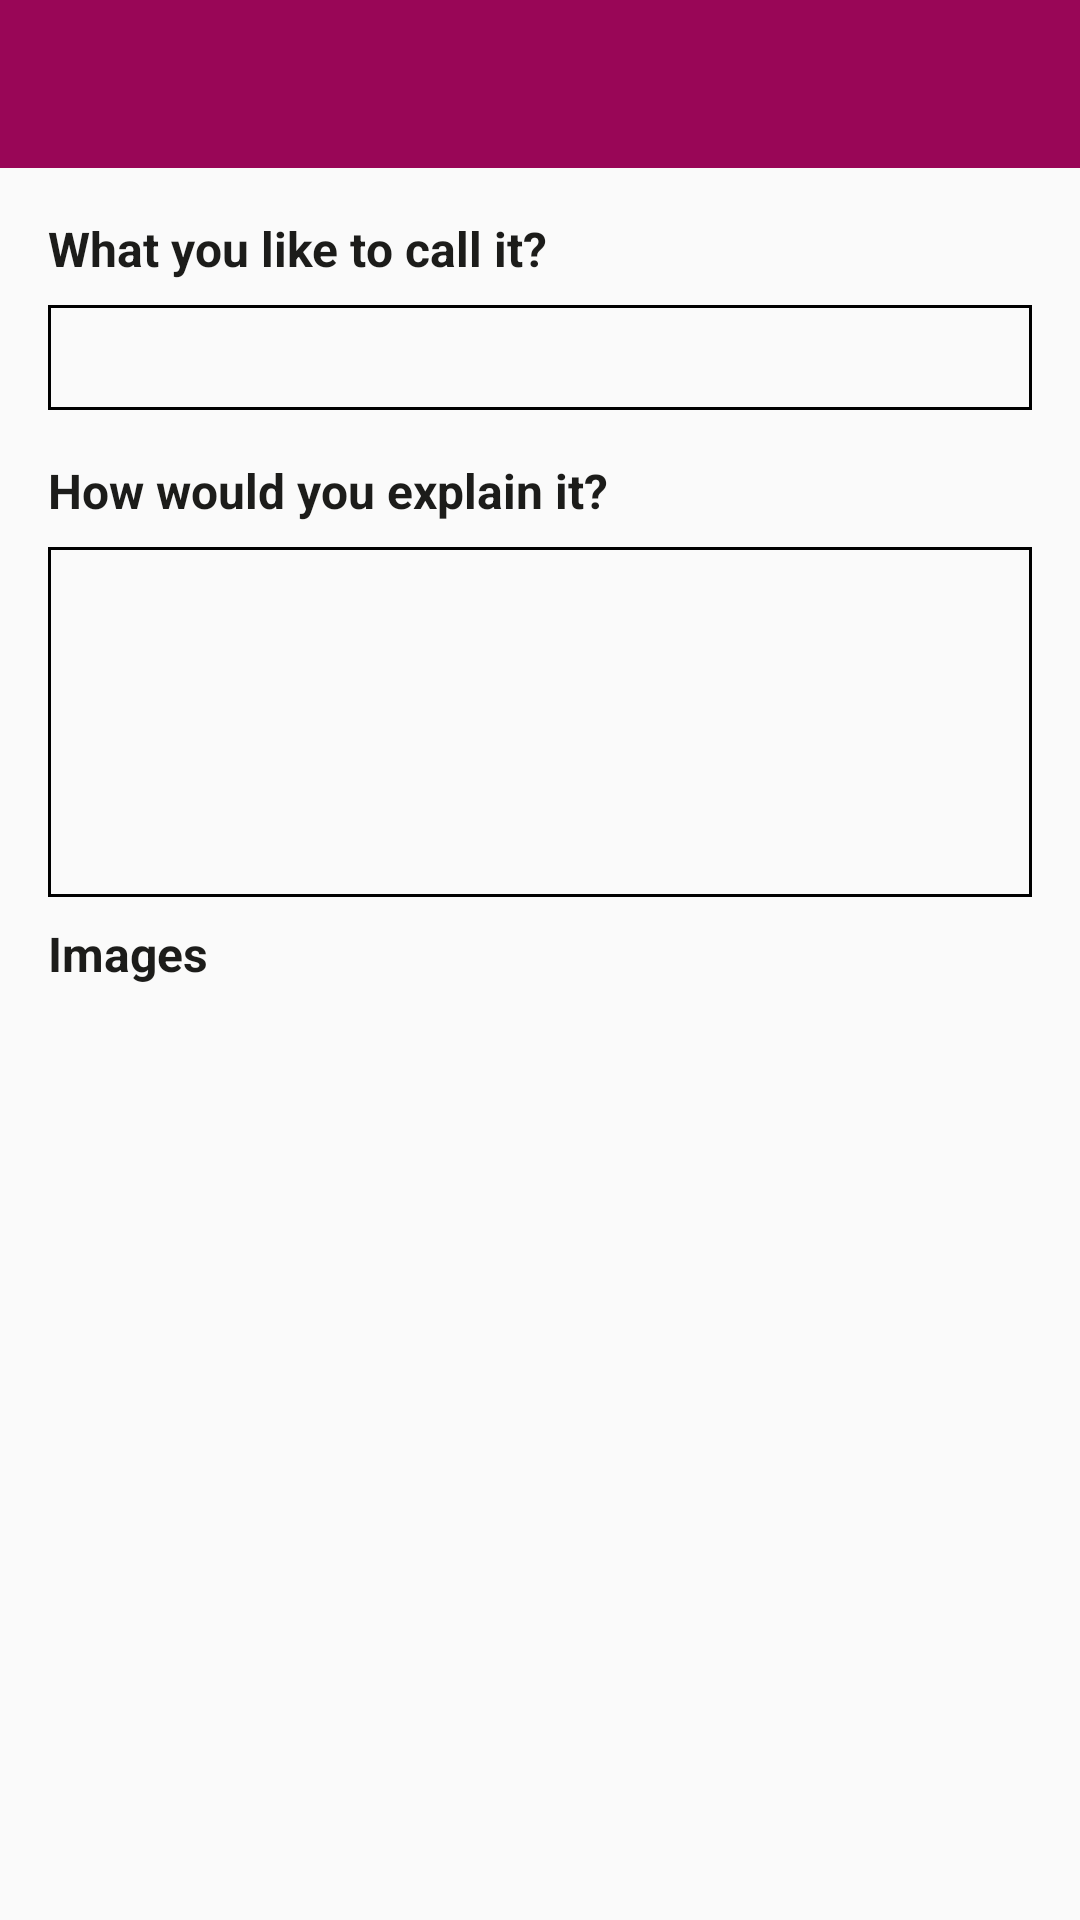

Android layout source for this screen:
<!-- AndroidManifest.xml: application theme AppTheme -->
<!-- res/layout/activity_add_recipe.xml -->
<?xml version="1.0" encoding="utf-8"?>
<LinearLayout xmlns:android="http://schemas.android.com/apk/res/android"
    xmlns:tools="http://schemas.android.com/tools"
    android:layout_width="match_parent"
    android:layout_height="match_parent"
    xmlns:app="http://schemas.android.com/apk/res-auto"
    android:orientation="vertical"
    tools:context=".features.addrecipe.views.activity.AddRecipeActivity">


    <com.google.android.material.appbar.AppBarLayout
        android:id="@+id/appBarLayout"
        android:layout_width="match_parent"
        android:layout_height="wrap_content">

        <com.google.android.material.appbar.MaterialToolbar
            android:id="@+id/toolbar"
            android:theme="@style/Toolbar.White.Back"
            android:layout_width="match_parent"
            android:layout_height="wrap_content"
            app:titleTextColor="@color/colorWhite"
            app:titleCentered="true"/>

    </com.google.android.material.appbar.AppBarLayout>

    <LinearLayout
        android:layout_width="match_parent"
        android:layout_height="wrap_content"
        android:layout_margin="@dimen/margin_2x"
        android:orientation="vertical">

        <TextView
            style="@style/StyleTextViewTitles"
            android:layout_width="wrap_content"
            android:layout_height="wrap_content"
            android:text="@string/recipe_title" />

        <EditText
            android:id="@+id/editTextTitle"
            style="@style/StyleTextViewContent"
            android:layout_width="match_parent"
            android:layout_height="wrap_content"
            android:layout_marginTop="@dimen/margin_1x"
            android:paddingTop="@dimen/unit_2x"
            android:paddingBottom="@dimen/unit_2x"
            android:paddingEnd="@dimen/unit_1x"
            android:paddingStart="@dimen/unit_1x"
            android:maxLines="1"
            android:background="@drawable/white_background_all_round"
            android:digits="abcdefghijklmnopqrstuvwxyz ABCDEFGHIJKLMNOPQRSTUVWXYZ"
            tools:ignore="LabelFor" />

        <TextView
            style="@style/StyleTextViewTitles"
            android:layout_width="wrap_content"
            android:layout_height="wrap_content"
            android:layout_marginTop="@dimen/margin_2x"
            android:text="@string/recipe_description" />

        <EditText
            android:id="@+id/editTextDescription"
            style="@style/StyleTextViewContent"
            android:layout_width="match_parent"
            android:layout_height="wrap_content"
            android:layout_marginTop="@dimen/margin_1x"
            android:background="@drawable/white_background_all_round"
            android:gravity="top|start"
            android:inputType="textMultiLine"
            android:paddingTop="@dimen/unit_2x"
            android:paddingBottom="@dimen/unit_2x"
            android:paddingEnd="@dimen/unit_1x"
            android:paddingStart="@dimen/unit_1x"
            android:lines="12"
            android:maxLines="10"
            android:minLines="6"
            android:scrollbars="vertical"
            tools:ignore="LabelFor" />

        <TextView
            style="@style/StyleTextViewTitles"
            android:layout_width="wrap_content"
            android:layout_height="wrap_content"
            android:layout_marginTop="@dimen/margin_1x"
            android:text="@string/images" />

        <androidx.recyclerview.widget.RecyclerView
            android:id="@+id/recyclerView"
            android:layout_width="match_parent"
            android:layout_height="wrap_content"
            android:scrollbars="none" />
    </LinearLayout>
</LinearLayout>
<!-- resources referenced by this layout -->
<resources>
  <color name="colorWhite">#FFFFFF</color>
  <dimen name="margin_1x">8dp</dimen>
  <dimen name="margin_2x">16dp</dimen>
  <dimen name="unit_1x">4dp</dimen>
  <dimen name="unit_2x">8dp</dimen>
  <!-- drawable white_background_all_round (drawable) -->
  <?xml version="1.0" encoding="utf-8"?>
  <shape xmlns:android="http://schemas.android.com/apk/res/android"
      android:shape="rectangle">
      <stroke
          android:width="1dp"
          android:color="@color/colorBlack" />
  </shape>
  <string name="images">Images</string>
  <string name="recipe_description">How would you explain it?</string>
  <string name="recipe_title">What you like to call it?</string>
  <style name="StyleTextViewContent">
          <item name="android:textStyle">normal</item>
          <item name="android:textSize">@dimen/text_size_very_small</item>
          <item name="android:textColor">@color/colorText</item>
      </style>
  <style name="StyleTextViewTitles">
          <item name="android:textStyle">bold</item>
          <item name="android:textSize">@dimen/text_size_small</item>
          <item name="android:textColor">@color/colorText</item>
      </style>
  <style name="Toolbar.White.Back" parent="ThemeOverlay.MaterialComponents.Toolbar.Primary">
          <item name="colorOnPrimary">@color/colorWhite</item>
      </style>
  <style name="AppTheme" parent="Theme.AppCompat.Light.DarkActionBar">
          
          <item name="colorPrimary">@color/colorPrimary</item>
          <item name="colorPrimaryDark">@color/colorPrimaryDark</item>
          <item name="colorAccent">@color/colorAccent</item>
          <item name="windowActionBar">false</item>
          <item name="windowNoTitle">true</item>
          <item name="android:actionMenuTextColor">@color/colorWhite</item>
      </style>
  <color name="colorBlack">#000000</color>
  <dimen name="text_size_very_small">14sp</dimen>
  <color name="colorText">#1c1c1a</color>
  <dimen name="text_size_small">16sp</dimen>
  <color name="colorPrimary">#990657</color>
  <color name="colorPrimaryDark">#ac3a75</color>
  <color name="colorAccent">#9d175f</color>
</resources>
